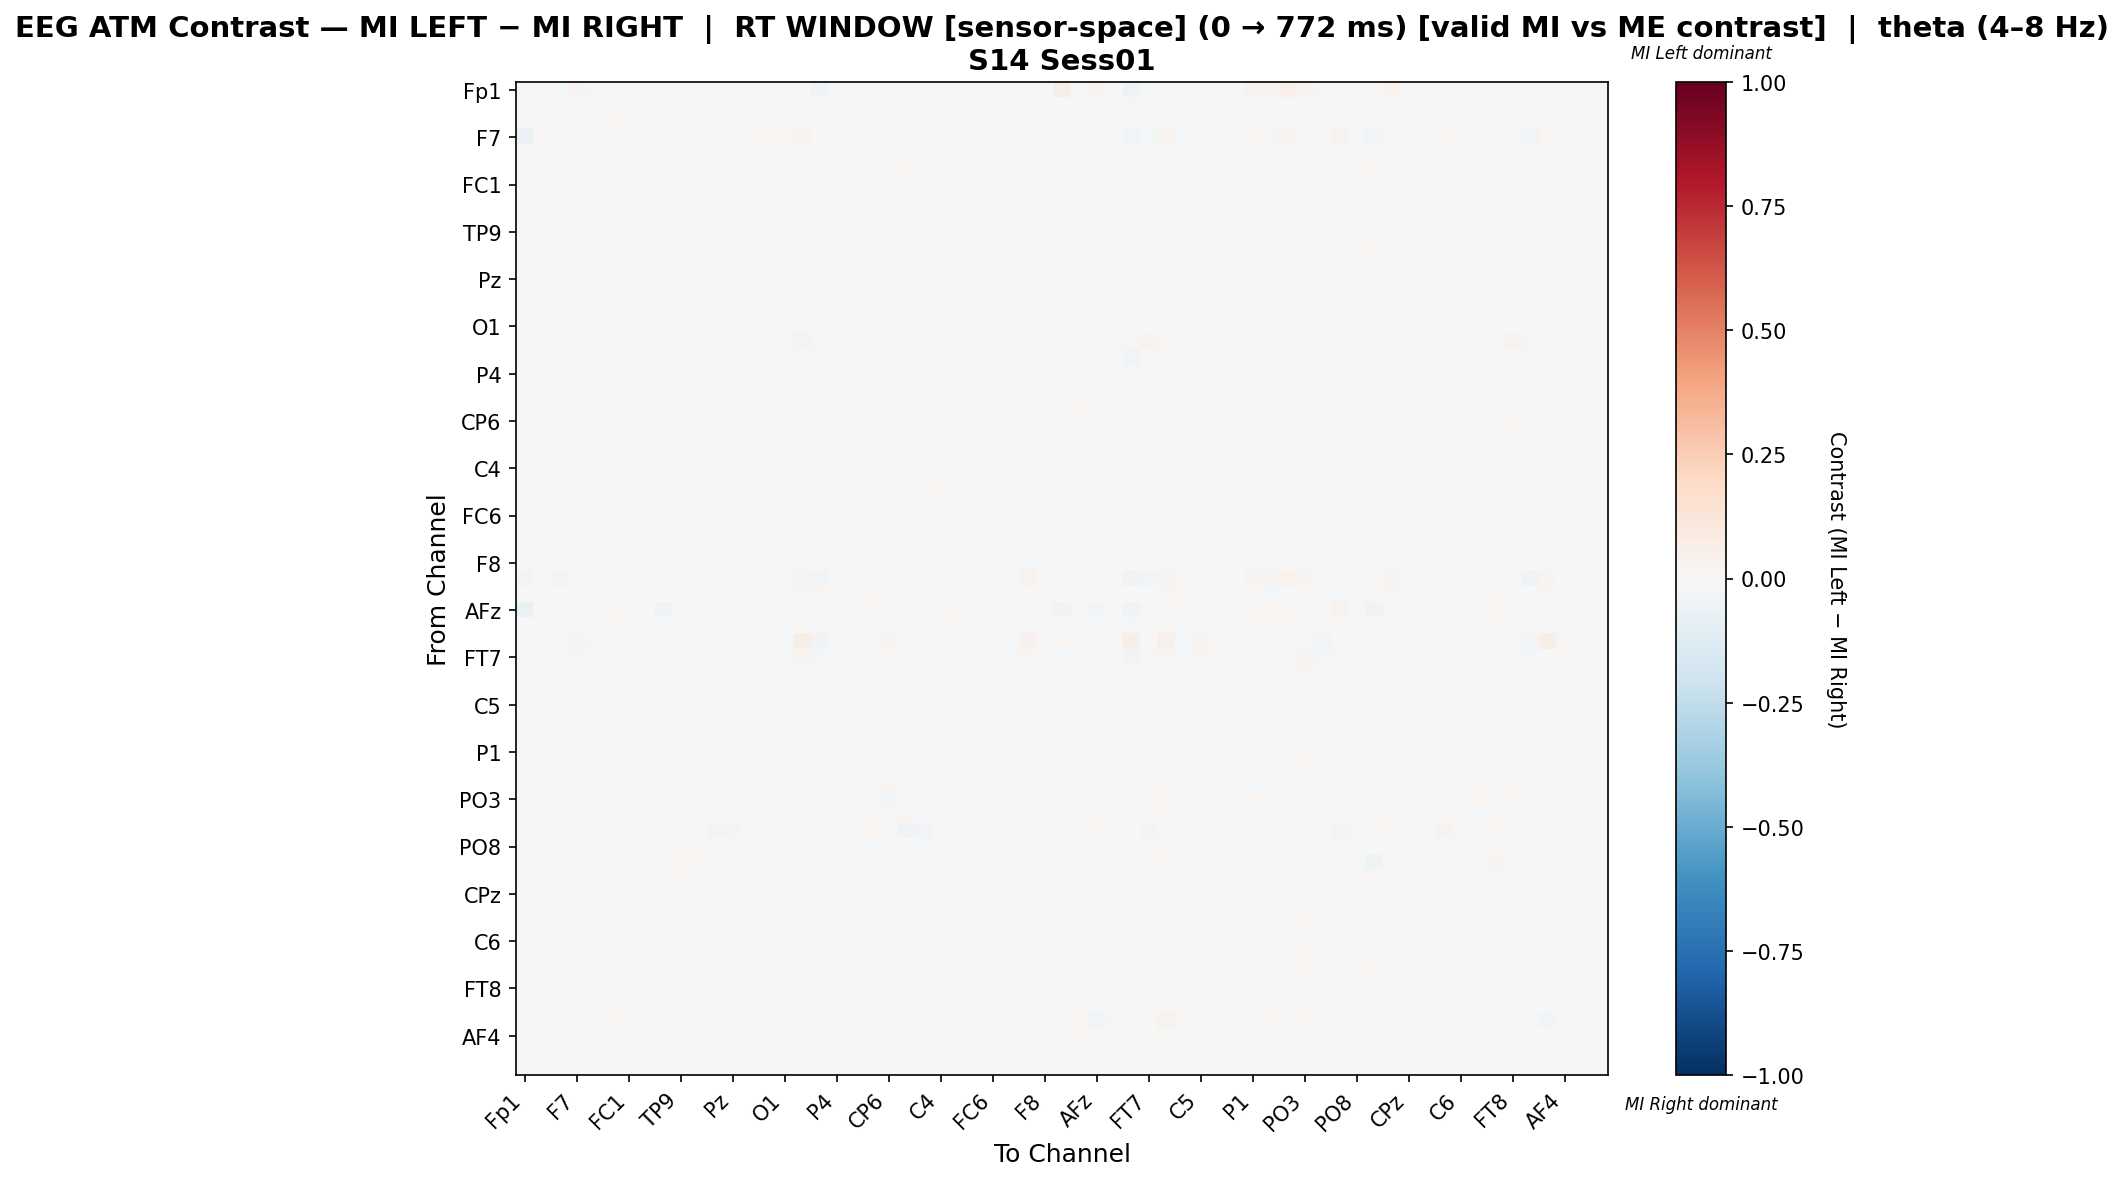

The file beside this chart, header and first rows:
, Fp1, Fz, F3, F7, FT9, FC5, FC1, C3, T7, TP9, CP5, CP1, Pz, P3, P7, O1, Oz, O2, P4, P8, TP10, CP6, CP2
Fp1, 0.01322, 0.0, -0.01965, 0.02832, -0.01965, 0.008157, 0.0, 0.0, -0.01413, 0.0, 0.0, 0.0, -0.01138, -0.01413, 0.0, -0.01413, 0.0, -0.03792, 0.0, 0.0, 0.0, 0.0, 0.0
Fz, 0.0, -0.006639, -0.001633, 0.0, -0.002057, 0.007028, -0.006957, -0.002863, 0.01019, 0.00434, 0.001712, 0.001415, -0.003456, 0.002575, -0.005952, -0.003154, 0.0009931, 0.004885, -0.004317, -0.00885, -0.003815, -0.004086, -0.003502
F3, -0.005939, -0.00241, -0.0104, -0.005939, 0.006501, 0.01705, 0.0006094, -0.002008, 0.01046, 0.002823, 0.01056, 0.002476, -0.001891, 0.003096, -0.007028, -0.01275, 0.004996, -0.02108, -0.004058, -0.004494, -0.01374, 0.0008352, -0.005668
F7, -0.06078, 0.0, -0.02163, 0.008797, 0.0, 0.0, 0.0, 0.0, -0.00759, 0.0, 0.0, -0.00797, -0.0006397, 0.007762, 0.01984, 0.01682, 0.02889, -0.003141, 0.0, 0.008624, 0.0, 0.0, 0.0
FT9, -0.004872, -0.005457, 0.002318, 0.0, -0.005813, 0.006194, -0.0008021, -0.006681, 0.003762, 0.00144, -0.004086, 0.002129, -0.001591, 0.002658, -0.005185, -0.005536, 0.01192, -0.01109, -0.001817, -0.001221, -0.00893, 0.007547, 0.009566
FC5, 0.000811, -0.002773, 0.01201, 0.0, -0.003639, -0.01585, -0.003025, -0.0003822, -0.007345, -0.001217, -0.01807, 0.01015, -0.002672, 0.004978, -0.007898, -0.008991, -0.0006917, -0.005086, -0.0115, -0.006263, 0.004546, -0.004322, 0.01566
FC1, 0.0, -0.007409, 0.0001944, 0.0, 0.002413, 0.005867, -0.006465, -0.006738, 0.009857, -0.0007275, -0.006243, 0.004693, -0.001154, 0.0004513, -0.003269, -0.001237, 0.004255, 0.002147, 0.003086, -0.005046, -0.007345, -0.002429, 0.001649
C3, 0.0, -0.003627, -0.001948, 0.0, -0.004153, 0.007609, -0.00643, 0.0006418, 0.009165, 0.003219, 0.00382, 0.0003562, -0.003318, -0.008836, -0.002137, -0.005969, 0.004859, 0.003888, 0.000501, 0.0009015, 0.005118, -0.003448, 0.001488
T7, -0.005116, 0.004389, 0.003918, -0.002314, -0.0001714, -0.0008722, 0.003558, 0.005255, -0.02166, 0.00248, -0.01076, 0.003023, -0.003331, -0.001893, 0.001315, -0.006832, 0.0003626, 0.004182, -0.007368, -0.005733, -0.001659, -0.01372, 0.006739
TP9, 0.0, -0.002017, -0.001087, 0.0, -0.002506, 0.003792, -0.008651, -0.00422, 0.003107, -0.0004056, -0.01115, 0.01226, 0.006544, -0.003036, -0.0007153, -0.004421, 0.006301, 0.004021, 0.001636, -0.005199, 0.002956, -6.802170782056229e-05, 0.01237
CP5, 0.0, 0.001355, 0.008438, 0.0, -0.003277, -0.001548, -0.008763, 0.004973, -0.002804, -0.006378, -0.003801, 0.00505, -0.004489, -3.8727532584555135e-05, -0.00781, -0.01343, 0.002858, -0.003784, -0.006912, 0.001256, 0.01151, -0.006136, 0.00136
CP1, 0.0, -0.004794, -0.003244, -0.002035, -0.0006908, 0.01115, -0.0006331, -0.005315, 0.004677, 0.01206, 0.0004477, -0.009716, -0.003052, -0.01203, 0.000104, 0.001345, 0.00494, 0.007108, -0.00303, -0.002174, 6.011965837142072e-05, 0.001174, -0.002322
Pz, -0.002861, -0.005293, -0.002586, -0.0009346, -6.653915682978268e-05, 0.007384, -0.002623, -0.004613, 0.004373, 0.01005, -0.00448, 0.001734, -0.008597, -0.001949, 0.008424, -0.003587, -0.005413, 0.01167, -0.01131, -0.003928, -0.002557, -0.001677, 0.002243
P3, -0.004182, 0.003613, 0.003454, 0.00189, 0.006565, 0.01266, 0.0007359, -0.01077, 0.005773, 0.003379, 0.001186, -0.008058, -0.0002368, -0.003524, 0.001429, -0.004067, -0.007072, 0.008081, -0.001307, 0.0007184, -0.0004063, -0.000329, 0.004234
P7, 0.0, -0.008491, -0.006819, 0.003991, -0.003526, 0.003509, -0.005055, -0.003127, 0.005697, 0.004873, -0.007148, 0.004779, 0.009528, -0.0003541, 0.008403, 0.004936, 0.01115, 0.00935, -0.0001556, 0.001038, -0.005805, 0.001586, 0.008257
O1, -0.003648, -0.0001887, -0.009333, 0.004232, -0.0003061, 0.004042, 0.001616, -0.003687, 0.002647, 0.004146, -0.009582, 0.008519, 0.0009718, -0.001153, 0.01026, -0.02008, 0.00181, 0.003118, 0.0004307, -0.003325, -0.006258, -0.005532, 0.007755
Oz, 0.0, -0.007344, -0.001147, 0.007694, 0.01912, 0.0002606, -0.002042, -0.0009742, -0.0008765, 0.007903, -0.002675, 0.005181, -0.02058, -0.01813, 0.01498, -0.007611, -0.02367, 0.01407, -0.0001231, 0.008295, -0.004658, -0.01867, -0.005984
O2, -0.01151, 0.002646, -0.02216, -0.002005, -0.01344, 0.003718, -0.0009953, 0.002804, 0.007449, 0.007275, -0.004794, 0.01023, 0.0115, 0.004732, 0.007726, -0.005091, 0.01044, -0.02249, 0.005574, -0.002041, -0.001061, 0.006737, 0.009741
P4, 0.0, -0.00536, -0.003854, 0.0, 0.0007029, 0.001665, 0.002591, 0.0006927, 0.001987, 0.006484, -0.00524, 0.002166, -0.009762, -0.00168, 0.001067, -0.002829, 0.005512, 0.007907, -0.009809, -0.00153, -0.0106, -0.007878, 0.004378
P8, 0.0, -0.01137, -0.004805, 0.001508, 0.0007684, 0.003179, -0.006599, 0.0004333, 0.001012, -0.0005474, 0.0007833, 0.001887, -0.003978, -0.0007321, 0.0008793, -0.006934, 0.01065, -2.7437849908971274e-05, -0.003472, 0.0008641, -0.01099, -0.0005598, 0.003336
TP10, 0.0, -0.003447, -0.01286, 0.0, -0.007698, 0.01257, -0.007982, 0.01002, 0.004306, 0.01221, 0.01443, 0.006821, -0.000525, 0.0003522, -0.003404, -0.008427, 0.0007229, 0.003157, -0.0116, -0.011, -5.537721261223566e-05, -0.003528, -0.006629
CP6, 0.0, -0.007329, -0.001146, 0.0, 0.01138, 0.003586, -0.005055, -0.006335, -0.008998, 0.003723, -0.007626, 0.005653, -0.002484, -0.002426, 0.001254, -0.01108, -0.005684, 0.008398, -0.0118, -0.001216, -0.005809, -0.01241, 0.005139
CP2, 0.0, -0.0111, -0.009991, 0.0, 0.008285, 0.01511, -0.004777, -0.002313, 0.008264, 0.01324, -0.0007374, -0.00202, -0.00153, -0.001202, 0.004934, 0.0003929, -0.0008476, 0.008372, -0.001152, -0.0008278, -0.01091, 0.00123, -0.01247
Cz, 0.0, -0.002012, -0.00422, 0.0, -4.14806657791332e-05, 0.004477, -0.002364, -0.003326, 0.004958, 0.004582, -0.005338, 0.00386, -0.003485, -0.0004858, -0.00487, -0.004472, 0.003777, 0.002664, -0.0005135, -0.003763, -0.006079, -0.003353, -0.0002652
C4, 0.0, -0.007503, -0.01439, 0.0, 0.004359, 0.01113, -0.001143, 0.003596, 0.004479, 0.014, 0.005756, -0.008422, -0.005655, -0.002444, 0.003656, -0.00752, 0.000301, 0.00509, -0.006039, -0.004486, -0.01041, -0.006009, -0.01171
T8, -0.00091, 0.00162, 0.005856, -0.00013, 0.001848, 0.0007479, -0.003927, -0.008423, -0.006234, -0.007789, -0.01688, 0.001756, -0.004707, -0.004626, -0.0001295, -0.0154, 0.009426, -0.01124, 0.0004285, 0.008202, -0.002681, 0.001923, 0.0125
FT10, 0.0, -0.003044, -0.004416, 0.0, 0.003729, 0.01062, -0.0008716, -0.006123, 0.006114, -0.0002636, -0.002323, 0.01055, -8.2956957257109e-05, 0.001079, -0.0029, -0.01093, 0.002751, -0.005559, -0.005353, -0.0043, -0.01149, 0.003496, 0.00828
FC6, 0.0, -0.005286, -0.0005118, 0.0, -0.001904, 0.005335, -0.00991, 0.004189, 0.003847, 0.004085, 0.0006931, 0.004365, -0.001113, -0.003506, -0.001196, -0.01157, 0.006734, 0.002339, -0.006197, 0.001583, -0.0003468, -0.005602, -0.003195
FC2, 0.0, 0.001492, -0.01127, 0.0, 0.000139, 0.003465, 0.005467, 0.001464, 0.01035, 0.006421, 0.003629, 0.0004524, 0.0003528, -0.002655, -0.00145, -0.00913, 0.00392, -0.002576, -0.007327, 0.009542, -0.009429, 0.007518, -0.001229
F4, -0.0001987, 0.002333, 0.004161, 0.002242, -0.003685, 0.0002824, -0.005087, -0.006539, -0.0004639, 0.0006117, -0.007987, 0.005358, -0.003659, -0.006188, -0.001142, -0.006725, 0.005339, -0.0002986, -0.002606, 0.0001354, 0.00305, 0.0003591, 0.006782
F8, 0.0, -0.002009, -0.0001531, 0.0, 0.004763, 0.003198, -0.006167, -0.003702, 0.002876, -0.005659, -0.0116, 0.006988, -0.00134, 0.003647, -0.004001, -0.004922, 0.004985, -0.00195, 0.002725, 0.0004336, -0.004034, 0.0001923, 0.006665
Fp2, -0.02616, 0.0, -0.02977, -0.006041, 0.0, 0.001319, 0.0, 0.0, -0.0122, 0.004617, 0.0, 0.0, 0.0, -0.01122, 0.0, -0.01122, 0.03034, -0.02977, 0.0, 0.0, 0.0, 0.0, 0.0
AF3, 0.0, -0.0007814, -0.004523, 0.0, 0.002905, 0.007951, -0.00245, -0.003251, -0.003695, 0.008913, -0.008318, -0.01189, 0.004309, -0.00169, -0.004849, 0.0122, -0.01272, 0.01775, -0.007721, -0.001914, 0.01692, -0.01023, -0.0003781
AFz, -0.06322, 0.0, -0.002476, -0.0201, 0.01359, 0.01688, 0.0, 0.0008234, -0.03375, 0.0, 0.002058, -0.008159, 0.02141, -0.001496, 0.01317, 0.004679, 0.014, -0.007028, 0.0, 0.0, 0.0, 0.004117, 0.0004117
F1, 0.0, -0.006275, -0.002612, 0.0, 0.001297, 0.007824, -0.004474, -0.005537, 0.006219, 0.005024, -0.002955, 0.00324, -0.005525, -0.002746, -0.004854, -0.002753, -0.0008764, 0.005036, -0.004272, -0.004602, -0.002345, -0.001113, 0.00213
F5, -0.01129, -0.017, 0.003142, 0.02726, -0.008264, 0.0, 0.005171, -0.01674, -0.009357, 0.00909, -0.006589, 0.01605, -0.01634, -0.01371, -0.01779, -0.01647, 0.06165, -0.03268, -0.02122, -0.01463, -0.02319, 0.02696, -0.001869
FT7, -0.008815, -0.006898, -0.006088, -0.008815, -0.0008763, 0.006022, 0.003135, 0.006207, 0.009178, 0.01132, 0.005477, 0.004259, -0.007654, -0.01315, -0.001861, -0.01152, 0.0286, -0.009134, -0.006236, 0.003537, -0.01981, 0.004303, -0.004363
FC3, 0.0, -0.005162, -0.004713, 0.004868, -0.006322, 0.004758, -0.006565, -0.001249, 0.004417, -0.0008434, -0.002873, 0.009137, 0.004564, 0.0005132, -0.003842, -0.007747, 0.006701, -0.001701, 0.000612, -0.002848, -0.005044, -0.002379, 0.009708
C1, -0.003288, -0.00275, -0.008485, -0.004484, 1.0884174820771642e-05, 0.01245, -0.004674, -0.0002015, 0.01375, 0.003747, 0.004033, 0.008207, -0.002216, 0.004183, -0.008389, -0.004916, -0.001484, 0.003517, -0.001533, -0.005563, -0.01193, -0.003266, -0.002516
C5, 0.0, -0.004229, -0.00107, 0.0, 0.008411, 0.01086, -0.004691, -0.01008, 0.00649, -0.0003632, -0.006929, 0.006615, 0.0009274, -0.004489, 0.008224, -0.00377, -0.002079, 0.002483, 0.006945, 0.001316, -0.00852, 0.002352, 0.005508
TP7, -0.003686, -0.002777, 0.005502, 0.0, -0.0008712, 0.006391, 0.001538, -0.01067, 0.007575, -0.002553, -0.005108, 0.002796, -0.003432, -0.003586, -0.002213, 0.0003279, 0.007078, -0.00198, 0.003237, -0.002636, -0.004775, 0.00319, 0.006478
CP3, 0.0, -0.002743, -0.001626, 0.0, 0.006287, 0.009508, -0.004828, -0.01009, 0.005084, 0.003399, -0.008041, 0.005242, -0.001133, -0.008038, -0.001428, -0.0007159, -7.536693780163008e-05, 0.007631, -0.0007014, 0.0004088, -0.0005208, -0.000561, 0.005635
P1, 0.003247, -0.002105, -0.00453, 0.002841, -0.002055, 0.00348, -0.009259, 0.006682, 0.006271, 0.0009033, 0.004992, 0.006185, -0.00171, -0.007123, -0.004657, -0.01046, 0.007336, -0.01055, -0.00207, 0.004617, 0.004622, 0.003552, -0.003115
P5, 0.002868, 0.0004911, -0.01024, -0.002059, -0.003095, 0.0155, -0.0004119, -0.001252, 0.001042, 0.00929, 0.00358, -0.004064, -0.005322, -0.006639, -0.002608, 0.002309, -0.008842, 0.01061, -0.005945, -0.008746, 0.004609, -0.006681, -7.967108530001696e-05
PO7, 0.00524, -0.0006487, -0.002721, 0.006619, 0.001922, 0.005297, -0.00172, -0.008209, 0.01288, -0.003608, 0.005522, 0.003613, 0.0007734, -0.002218, -0.005907, -0.00794, 0.0109, -0.01081, 0.00147, 0.001738, -0.01031, 0.0104, 0.004539
PO3, 0.004597, -0.000723, 0.008752, 0.000591, -0.004805, -0.0119, -0.005731, 0.004715, -0.01749, 0.00805, -0.01475, 0.002155, -0.006834, -0.006305, 0.002391, -0.01015, 0.005251, -0.001252, -0.01823, -0.0006558, -6.256111633982583e-05, -0.02718, 0.006604
POz, -0.004788, -0.0004651, -0.006734, -0.0006806, -0.0004657, 0.01321, -0.0009034, -0.007824, 0.001921, 0.005863, -0.004758, 0.003302, 0.0004828, -0.004828, 0.002009, -0.003384, -0.006399, 0.001415, -0.004151, -0.002101, 0.001571, 0.001323, 0.008939
PO4, 0.001419, -0.02163, 0.008692, 0.02082, -0.003797, 0.01132, -0.01929, 0.00765, -0.001209, 0.01232, -0.002649, -0.0307, 0.02481, -0.0004781, 0.008964, 0.01419, -0.02119, 0.01048, -0.007149, -0.009831, 0.01959, -0.007353, -0.03426
PO8, -0.002029, -0.0005195, -0.008962, -0.002029, 0.003276, 0.003731, -0.003735, -0.002692, 0.00356, -0.0009575, -0.006129, 0.002164, 8.33608024430714e-05, 0.001016, -0.001351, -0.005841, 0.004168, -0.0004852, 0.002704, 0.0006462, -0.00787, -0.004566, 0.005262
P6, -0.01005, -0.002341, -0.01045, -0.01756, 0.002035, 0.01857, -0.00225, 0.01386, 0.01449, 0.01664, 0.01872, -0.002446, -0.01257, -0.01395, -0.004399, -0.01292, 0.001649, -0.00409, -0.001384, 0.005354, 0.00731, -0.000617, -0.01233
P2, 0.004787, -0.002835, -0.001149, -0.0002215, -0.009679, 0.008025, -0.003215, 0.000851, -0.008766, 0.01304, 0.0006005, 0.003447, -0.008055, -0.008888, -0.004658, -0.01544, 0.007688, -0.00295, -0.01584, -0.01056, 0.002888, -0.001422, -0.001602
CPz, 0.0, 0.001362, -0.001345, 0.001299, -0.003422, 0.002372, 0.001182, -0.003577, 0.001032, 0.001738, -0.006927, 0.004058, -0.003051, -3.741654129019514e-05, -0.008074, -0.005714, 0.007339, -0.0001131, -0.002295, -0.003396, -0.003778, -0.001538, 0.005419
CP4, -0.005427, -0.002324, 0.007939, -0.004062, 0.004634, 0.001041, -0.007181, -0.006284, 0.008026, -0.001324, -0.007357, 0.004697, 0.005153, 0.001547, -0.008065, 0.005446, -0.002496, 0.009126, 0.00151, 0.001208, 0.005295, -0.0007645, 0.006672
TP8, -0.004039, -0.001838, 0.0005033, 0.004543, -0.0006964, 0.01391, -0.005165, -0.0004651, 0.0122, 0.004444, 0.008443, 0.002659, 0.001459, -0.01615, 0.001616, -0.008543, -0.00335, 0.004803, -0.001948, -0.0004991, 0.0011, -0.003628, -0.006579
C6, -0.001824, -0.005933, -0.0002939, 0.001265, 0.002855, -0.002306, 0.004866, -0.00561, 0.001485, 0.009885, -0.01122, 0.003218, -0.003408, -0.004918, -0.001895, -0.0007986, 0.006023, 0.009382, -0.003022, -0.004521, -0.00408, 0.001543, 0.008842
C2, -0.005626, -0.007474, -0.0001857, 0.0, -0.006095, 0.01616, -0.003328, 0.003217, 0.008881, 0.004315, 0.01444, -0.002083, -0.0118, -0.01225, -0.009272, -0.009034, -0.007405, -0.004613, -0.004687, 0.00123, 0.004352, 0.0001483, -0.00603
FC4, -0.0003822, 0.0002485, 0.007996, 0.001546, -0.0003297, 0.01032, -0.008741, -0.009598, 0.01316, -0.00527, 0.006374, -0.001351, 0.003093, 0.001341, -0.006548, -0.004462, -0.0002129, -0.004968, 0.002677, -0.002178, -0.004686, 0.00815, 0.002595
FT8, -0.002628, -0.00854, 0.0006441, -0.005365, -0.001562, 0.007206, 0.001102, -0.005919, 0.01516, 0.001155, 0.003222, 0.003231, 0.004003, -0.0005679, -0.004921, -0.007191, 0.01785, -0.00598, 0.002385, -0.002997, -0.01481, 0.01112, 0.003766
F6, -0.005512, -0.004218, -0.002594, -0.007115, 0.001639, 0.01286, -0.000851, -0.006885, 0.008971, -0.002778, 0.0007197, -0.002313, 0.005955, 0.00383, -0.005571, -0.002186, 0.007632, -0.007308, 0.0005924, 0.0003039, -0.0113, 0.006154, 0.001777
AF8, -0.01839, 0.009461, 0.002333, -0.003958, 0.003074, 0.01747, -0.007995, -0.009024, -0.02276, -0.01377, -0.01049, 0.01092, 0.01033, -0.008578, 0.002491, -0.007512, 0.003591, 0.01018, 0.003074, 0.003074, 0.01092, -0.01034, 0.003074
... 3 more rows
